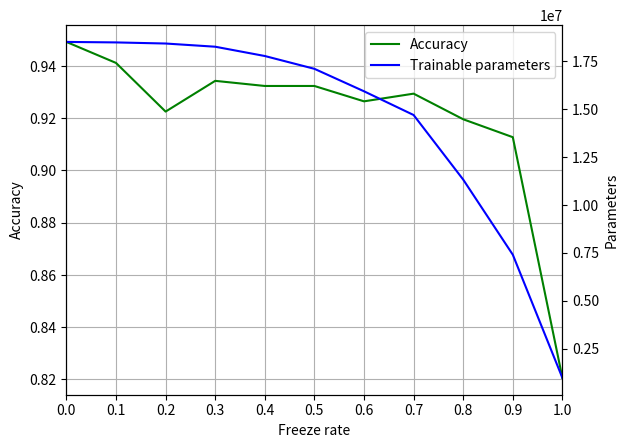

The script that saved this image:
import numpy as np

import matplotlib.pyplot as plt
import matplotlib.cm as cm
import matplotlib.ticker as mticker


"""
Total params: 18,646,213
Trainable params: 18,519,982

0.1
Total params: 18,646,213
Trainable params: 18,494,310

0.2
Total params: 18,646,213
Trainable params: 18,436,494

0.3
Total params: 18,646,213
Trainable params: 18,269,548

0.4
Trainable params: 17,784,182

0.5
Trainable params: 17,115,458

0.6
Trainable params: 15,942,038

0.7
Trainable params: 14,702,558

0.8
Trainable params: 11,329,546

0.9
Trainable params: 7,407,102

1.0
Trainable params: 971,366


"""



l, u = 1e-5, 1e-3


x = [i*0.1 for i in range(11)]
y1 = [0.9492156600952148, 0.9411764740943909, 0.9225490093231201, 0.9343137145042419, 0.9323529601097107, 0.9323529601097107, 0.9264705777168274, 0.929411768913269, 0.9196078181266785, 0.9127451181411743, 0.820588231086731]
y2 = [18519982, 18494310, 18436494, 18269548, 17784182, 17115458, 15942038, 14702558, 11329546, 7407102, 971366]




fig, ax1 = plt.subplots()

ax2 = ax1.twinx()
l1 = ax1.plot(x, y1, 'g-', label="Accuracy")
l2 = ax2.plot(x, y2, 'b-', label="Parameters")

ax1.set_xlabel('Freeze rate')
ax1.set_ylabel('Accuracy')
ax2.set_ylabel('Parameters')
ax1.grid()
plt.xticks(np.arange(0, 1.1, 0.1))
plt.xlim([0, 1])

f = mticker.ScalarFormatter(useOffset=False, useMathText=True)
g = lambda x,pos : str(x/10e5)+"x${}$".format(f.format_data(1000000))
#ax2.yaxis.set_major_formatter(mticker.FuncFormatter(g))
#ax2.set_ylim(971000, 18520000)

ax1.legend(l1+l2, ["Accuracy", "Trainable parameters"])
plt.show()
